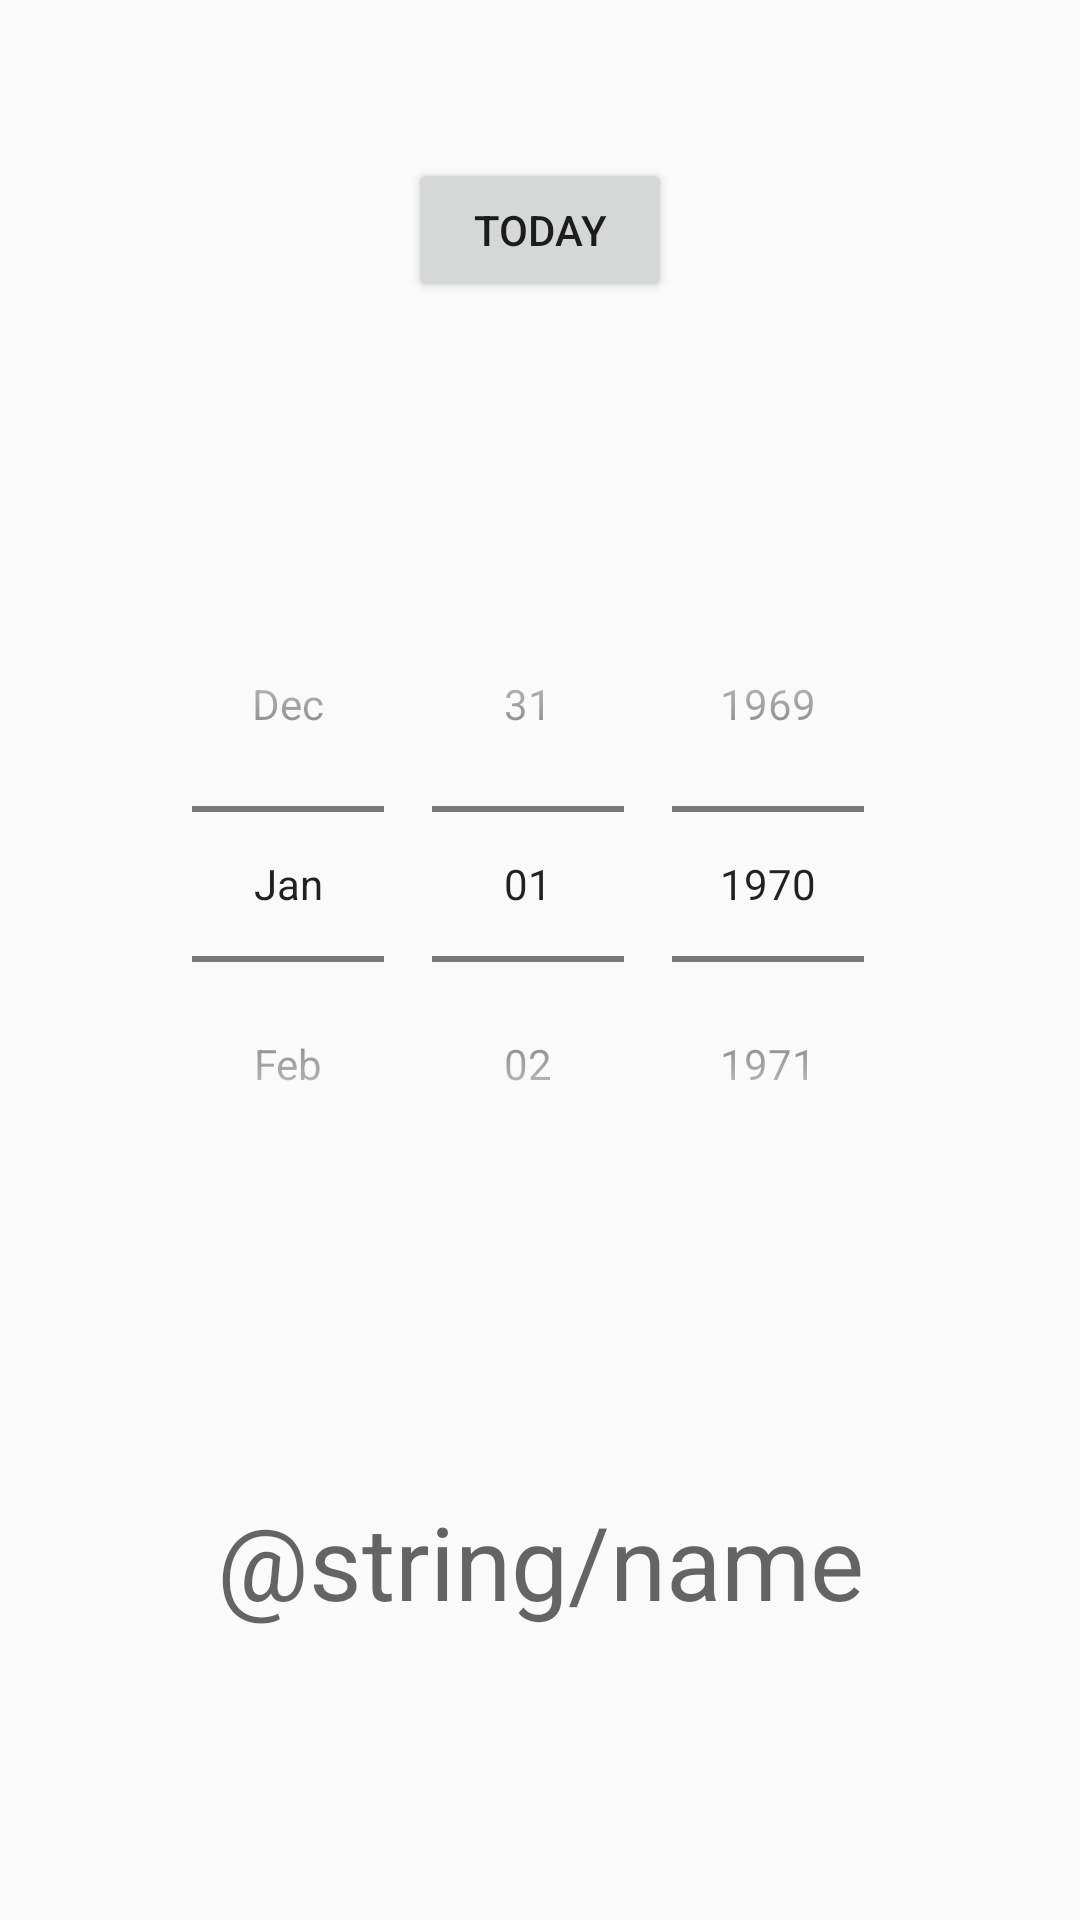

This screen was rendered from an Android layout file. Write that file and the resources it references.
<!-- AndroidManifest.xml: activity theme Theme.NamesdayTracker -->
<!-- res/layout/activity_main.xml -->
<?xml version="1.0" encoding="utf-8"?>
<LinearLayout xmlns:android="http://schemas.android.com/apk/res/android"
    xmlns:app="http://schemas.android.com/apk/res-auto"
    xmlns:tools="http://schemas.android.com/tools"
    android:orientation="vertical"
    android:layout_width="match_parent"
    android:layout_height="match_parent">

    <androidx.constraintlayout.widget.ConstraintLayout
        android:layout_width="match_parent"
        android:layout_height="0dp"
        android:layout_weight="1">

        <DatePicker
            android:id="@+id/datePicker"
            android:layout_width="match_parent"
            android:layout_height="wrap_content"
            android:calendarViewShown="false"
            android:datePickerMode="spinner"
            app:layout_constraintBottom_toBottomOf="parent"
            app:layout_constraintTop_toTopOf="parent"
            app:layout_constraintVertical_bias="0.441"
            tools:layout_editor_absoluteX="0dp" />

        <TextView
            android:id="@+id/textView"
            android:layout_width="match_parent"
            android:layout_height="wrap_content"
            android:ems="1"
            android:text="@string/name"
            android:textAlignment="center"
            android:textAppearance="@android:style/TextAppearance.Material.Display1"
            app:layout_constraintBottom_toBottomOf="parent"
            app:layout_constraintTop_toBottomOf="@+id/datePicker" />

        <Button
            android:id="@+id/todayButton"
            android:layout_width="wrap_content"
            android:layout_height="wrap_content"
            android:layout_marginBottom="88dp"
            android:text="@string/today"
            app:layout_constraintBottom_toTopOf="@+id/datePicker"
            app:layout_constraintEnd_toEndOf="parent"
            app:layout_constraintHorizontal_bias="0.5"
            app:layout_constraintStart_toStartOf="parent"
            app:layout_constraintTop_toTopOf="parent"
            app:layout_constraintVertical_bias="1.0" />

    </androidx.constraintlayout.widget.ConstraintLayout>

</LinearLayout>
<!-- resources referenced by this layout -->
<resources>
  <string name="today">Today</string>
  <style name="Theme.NamesdayTracker" parent="android:Theme.Material.Light.NoActionBar" />
</resources>
